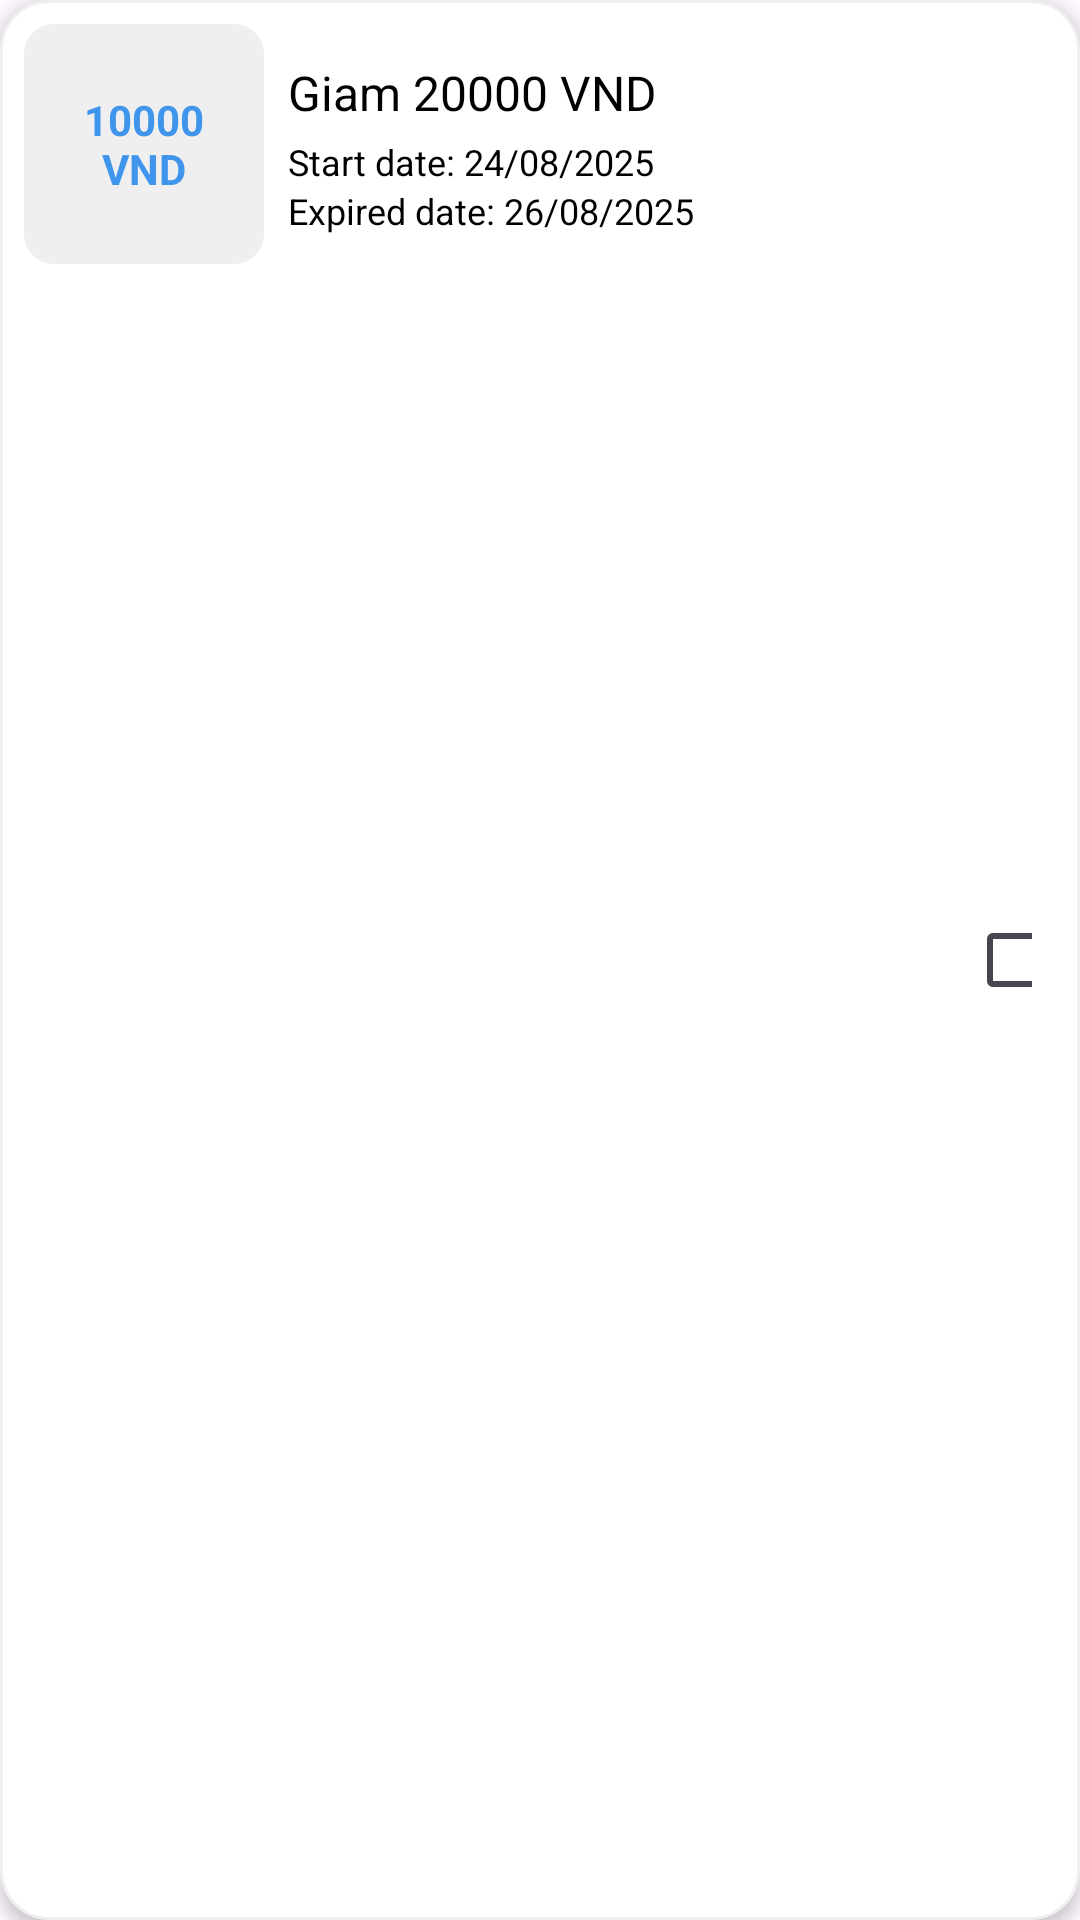

Reconstruct the res/layout file that produces this screen, plus the resources it refers to.
<!-- AndroidManifest.xml: application theme Theme.TravelBooking -->
<!-- res/layout/voucher_selection_item.xml -->
<?xml version="1.0" encoding="utf-8"?>
<androidx.constraintlayout.widget.ConstraintLayout xmlns:android="http://schemas.android.com/apk/res/android"
    xmlns:app="http://schemas.android.com/apk/res-auto"
    android:layout_width="match_parent"
    android:layout_height="wrap_content"
    android:background="@drawable/ticket_bg"
    android:layout_margin="12dp"
    android:elevation="3dp">

    <LinearLayout
        android:id="@+id/banner"
        android:layout_width="80dp"
        android:layout_height="80dp"
        android:layout_margin="8dp"
        android:background="@drawable/gray_corner_10_bg"
        android:orientation="vertical"
        android:gravity="center"
        app:layout_constraintStart_toStartOf="parent"
        app:layout_constraintTop_toTopOf="parent">

        <TextView
            android:id="@+id/bannerValue"
            android:layout_width="wrap_content"
            android:layout_height="wrap_content"
            android:textColor="@color/blue"
            android:textStyle="bold"
            android:textAlignment="center"
            android:padding="8dp"
            android:text="10000 VND">
        </TextView>
    </LinearLayout>

    <LinearLayout
        android:layout_width="0dp"
        android:layout_height="0dp"
        android:layout_margin="8dp"
        android:orientation="vertical"
        android:paddingVertical="12dp"
        app:layout_constraintStart_toEndOf="@+id/banner"
        app:layout_constraintEnd_toStartOf="@+id/checkbox"
        app:layout_constraintTop_toTopOf="parent"
        app:layout_constraintBottom_toBottomOf="parent">
        <TextView
            android:id="@+id/voucher_title"
            android:layout_width="wrap_content"
            android:layout_height="wrap_content"
            android:textColor="@color/black"
            android:textSize="16sp"
            android:text="Giam 20000 VND" />
        <View
            android:layout_width="0dp"
            android:layout_height="4dp" />
        <TextView
            android:id="@+id/startDate"
            android:layout_width="wrap_content"
            android:layout_height="wrap_content"
            android:textColor="@color/black"
            android:textSize="12sp"
            android:text="Start date: 24/08/2025" />
        <TextView
            android:id="@+id/endDate"
            android:layout_width="wrap_content"
            android:layout_height="wrap_content"
            android:textColor="@color/black"
            android:textSize="12sp"
            android:text="Expired date: 26/08/2025" />
    </LinearLayout>

    <CheckBox
        android:padding="8dp"
        android:id="@+id/checkbox"
        android:layout_width="22dp"
        app:layout_constraintEnd_toEndOf="parent"
        app:layout_constraintTop_toTopOf="parent"
        app:layout_constraintBottom_toBottomOf="parent"
        android:layout_marginEnd="16dp"
        android:layout_height="18dp" />

    <View
        android:layout_width="0dp"
        android:layout_height="8dp"
        app:layout_constraintBottom_toBottomOf="parent"
        app:layout_constraintEnd_toEndOf="parent"
        app:layout_constraintStart_toStartOf="parent"
        app:layout_constraintTop_toBottomOf="@+id/banner" />

</androidx.constraintlayout.widget.ConstraintLayout>
<!-- resources referenced by this layout -->
<resources>
  <color name="black">#FF000000</color>
  <color name="blue">#3F95EC</color>
  <!-- drawable gray_corner_10_bg (drawable) -->
  <?xml version="1.0" encoding="utf-8"?>
  <shape xmlns:android="http://schemas.android.com/apk/res/android"
      android:shape="rectangle">
      <corners android:radius="10dp"/>
      <solid android:color="@color/light_gray"/>
  </shape>
  <!-- drawable ticket_bg (drawable) -->
  <?xml version="1.0" encoding="utf-8"?>
  <shape xmlns:android="http://schemas.android.com/apk/res/android"
      android:shape="rectangle">
      <corners android:radius="16dp"/>
      <solid android:color="@color/white"/>
      <stroke android:color="@color/light_gray"
          android:width="1dp"/>
  </shape>
  <style name="Theme.TravelBooking" parent="Base.Theme.TravelBooking" />
  <color name="light_gray">#efefef</color>
  <color name="white">#FFFFFFFF</color>
  <style name="Base.Theme.TravelBooking" parent="Theme.Material3.DayNight.NoActionBar">
          
          
      </style>
</resources>
